Run: headless pygame with SDL's dummy video driver; simulated clock (each Clock.tick advances the game by its frame time, no real sleeping); random seed 0; keys injected as events and as key.get_pressed() state; no mouse input; restart key C tapped at the start of phases 3 and 4.
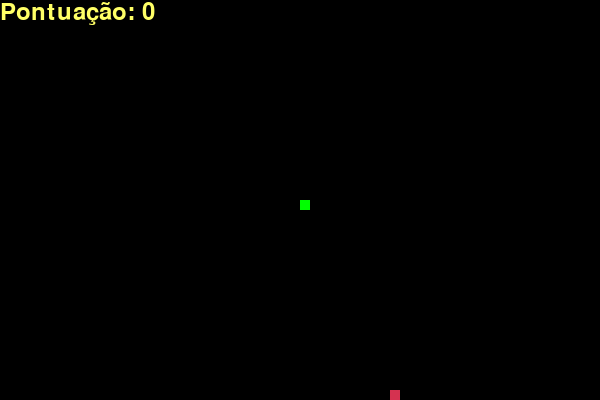
Frame 1 of 4 · flips 1–60 · no input
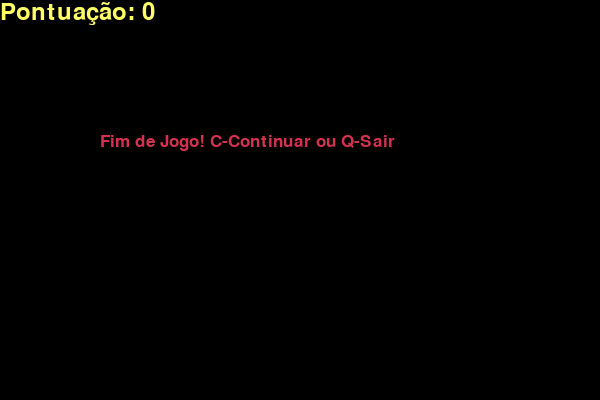
Frame 2 of 4 · flips 61–180 · tapped SPACE, RETURN · held RIGHT (→), D
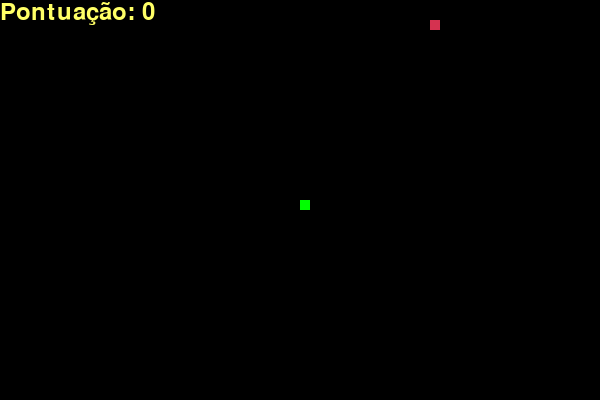
Frame 3 of 4 · flips 181–300 · tapped C · held DOWN (↓), S
Frame 4 of 4 · flips 301–420 · tapped C · held LEFT (←), A, UP (↑), W · screen same as frame 2, image omitted

The pygame program that drew these frames:

import pygame
import time
import random

# Inicializa o pygame
pygame.init()

# Cores (RGB)
BRANCO = (255, 255, 255)
AMARELO = (255, 255, 102)
PRETO = (0, 0, 0)
VERMELHO = (213, 50, 80)
VERDE = (0, 255, 0)
AZUL = (50, 153, 213)

# Dimensões da tela
LARGURA_TELA = 600
ALTURA_TELA = 400

tela = pygame.display.set_mode((LARGURA_TELA, ALTURA_TELA))
pygame.display.set_caption('Jogo da Cobrinha - Python')

clock = pygame.time.Clock()

# Configurações da Cobra
TAMANHO_BLOCO = 10
VELOCIDADE_COBRA = 14

# Fontes
fonte_estilo = pygame.font.SysFont("bahnschrift", 25)
fonte_pontuacao = pygame.font.SysFont("comicsansms", 35)

def placar(pontos):
    valor = fonte_pontuacao.render("Pontuação: " + str(pontos), True, AMARELO)
    tela.blit(valor, [0, 0])

def nossa_cobra(tamanho_bloco, lista_cobra):
    for x in lista_cobra:
        pygame.draw.rect(tela, VERDE, [x[0], x[1], tamanho_bloco, tamanho_bloco])

def mensagem(msg, cor):
    msg_renderizada = fonte_estilo.render(msg, True, cor)
    # Centraliza a mensagem
    tela.blit(msg_renderizada, [LARGURA_TELA / 6, ALTURA_TELA / 3])

def jogo_loop():
    fim_de_jogo = False
    game_over = False

    # Posição inicial
    x1 = LARGURA_TELA / 2
    y1 = ALTURA_TELA / 2

    x1_mudanca = 0
    y1_mudanca = 0

    lista_cobra = []
    comprimento_cobra = 1

    # Posição da comida
    comida_x = round(random.randrange(0, LARGURA_TELA - TAMANHO_BLOCO) / 10.0) * 10.0
    comida_y = round(random.randrange(0, ALTURA_TELA - TAMANHO_BLOCO) / 10.0) * 10.0

    while not fim_de_jogo:

        while game_over == True:
            tela.fill(PRETO)
            mensagem("Fim de Jogo! C-Continuar ou Q-Sair", VERMELHO)
            placar(comprimento_cobra - 1)
            pygame.display.update()

            for event in pygame.event.get():
                if event.type == pygame.KEYDOWN:
                    if event.key == pygame.K_q:
                        fim_de_jogo = True
                        game_over = False
                    if event.key == pygame.K_c:
                        jogo_loop()

        # Captura de Teclas
        for event in pygame.event.get():
            if event.type == pygame.QUIT:
                fim_de_jogo = True
            if event.type == pygame.KEYDOWN:
                if event.key == pygame.K_LEFT:
                    x1_mudanca = -TAMANHO_BLOCO
                    y1_mudanca = 0
                elif event.key == pygame.K_RIGHT:
                    x1_mudanca = TAMANHO_BLOCO
                    y1_mudanca = 0
                elif event.key == pygame.K_UP:
                    y1_mudanca = -TAMANHO_BLOCO
                    x1_mudanca = 0
                elif event.key == pygame.K_DOWN:
                    y1_mudanca = TAMANHO_BLOCO
                    x1_mudanca = 0

        # Checagem de colisão com as paredes
        if x1 >= LARGURA_TELA or x1 < 0 or y1 >= ALTURA_TELA or y1 < 0:
            game_over = True
        
        x1 += x1_mudanca
        y1 += y1_mudanca
        tela.fill(PRETO)
        
        # Desenhar comida
        pygame.draw.rect(tela, VERMELHO, [comida_x, comida_y, TAMANHO_BLOCO, TAMANHO_BLOCO])
        
        # Lógica de crescimento da cobra
        cabeca_cobra = []
        cabeca_cobra.append(x1)
        cabeca_cobra.append(y1)
        lista_cobra.append(cabeca_cobra)
        
        if len(lista_cobra) > comprimento_cobra:
            del lista_cobra[0]

        # Checagem de colisão com o próprio corpo
        for x in lista_cobra[:-1]:
            if x == cabeca_cobra:
                game_over = True

        nossa_cobra(TAMANHO_BLOCO, lista_cobra)
        placar(comprimento_cobra - 1)

        pygame.display.update()

        # Comer a comida
        if x1 == comida_x and y1 == comida_y:
            comida_x = round(random.randrange(0, LARGURA_TELA - TAMANHO_BLOCO) / 10.0) * 10.0
            comida_y = round(random.randrange(0, ALTURA_TELA - TAMANHO_BLOCO) / 10.0) * 10.0
            comprimento_cobra += 1

        clock.tick(VELOCIDADE_COBRA)

    pygame.quit()
    quit()

# Iniciar o jogo
jogo_loop()
